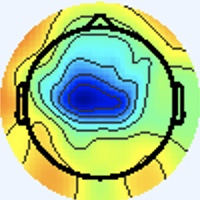

Source data for this figure (header and first rows):
[238 245 255], [238 245 255], [238 245 255], [238 245 255], [238 245 255], [238 245 255], [238 245 255], [238 245 255], [238 245 255], [238 245 255], [238 245 255], [238 245 255], [238 245 255], [238 245 255], [238 245 255], [238 245 255], [238 245 255], [238 245 255], [238 245 255], [238 245 255], [238 245 255], [238 245 255], [238 245 255], [238 245 255]
[238 245 255], [238 245 255], [238 245 255], [238 245 255], [238 245 255], [238 245 255], [238 245 255], [238 245 255], [238 245 255], [238 245 255], [238 245 255], [238 245 255], [238 245 255], [238 245 255], [238 245 255], [238 245 255], [238 245 255], [238 245 255], [238 245 255], [238 245 255], [238 245 255], [238 245 255], [238 245 255], [238 245 255]
[238 245 255], [238 245 255], [238 245 255], [238 245 255], [238 245 255], [238 245 255], [238 245 255], [238 245 255], [238 245 255], [238 245 255], [238 245 255], [238 245 255], [238 245 255], [238 245 255], [238 245 255], [238 245 255], [238 245 255], [238 245 255], [238 245 255], [238 245 255], [238 245 255], [238 245 255], [238 245 255], [238 245 255]
[238 245 255], [238 245 255], [238 245 255], [238 245 255], [238 245 255], [238 245 255], [238 245 255], [238 245 255], [238 245 255], [238 245 255], [238 245 255], [238 245 255], [238 245 255], [238 245 255], [238 245 255], [238 245 255], [238 245 255], [238 245 255], [238 245 255], [238 245 255], [238 245 255], [238 245 255], [238 245 255], [238 245 255]
[238 245 255], [238 245 255], [238 245 255], [238 245 255], [238 245 255], [238 245 255], [238 245 255], [238 245 255], [238 245 255], [238 245 255], [238 245 255], [238 245 255], [238 245 255], [238 245 255], [238 245 255], [238 245 255], [238 245 255], [238 245 255], [238 245 255], [238 245 255], [238 245 255], [238 245 255], [238 245 255], [238 245 255]
[238 245 255], [238 245 255], [238 245 255], [238 245 255], [238 245 255], [238 245 255], [238 245 255], [238 245 255], [238 245 255], [238 245 255], [238 245 255], [238 245 255], [238 245 255], [238 245 255], [238 245 255], [238 245 255], [238 245 255], [238 245 255], [238 245 255], [238 245 255], [238 245 255], [238 245 255], [238 245 255], [238 245 255]
[238 245 255], [238 245 255], [238 245 255], [238 245 255], [238 245 255], [238 245 255], [238 245 255], [238 245 255], [238 245 255], [238 245 255], [238 245 255], [238 245 255], [238 245 255], [238 245 255], [238 245 255], [238 245 255], [238 245 255], [238 245 255], [238 245 255], [238 245 255], [238 245 255], [238 245 255], [238 245 255], [238 245 255]
[238 245 255], [238 245 255], [238 245 255], [238 245 255], [238 245 255], [238 245 255], [238 245 255], [238 245 255], [238 245 255], [238 245 255], [238 245 255], [238 245 255], [238 245 255], [238 245 255], [238 245 255], [238 245 255], [238 245 255], [238 245 255], [238 245 255], [238 245 255], [238 245 255], [238 245 255], [238 245 255], [238 245 255]
[238 245 255], [238 245 255], [238 245 255], [238 245 255], [238 245 255], [238 245 255], [238 245 255], [238 245 255], [238 245 255], [238 245 255], [238 245 255], [238 245 255], [238 245 255], [238 245 255], [238 245 255], [238 245 255], [238 245 255], [238 245 255], [238 245 255], [238 245 255], [238 245 255], [238 245 255], [238 245 255], [238 245 255]
[238 245 255], [238 245 255], [238 245 255], [238 245 255], [238 245 255], [238 245 255], [238 245 255], [238 245 255], [238 245 255], [238 245 255], [238 245 255], [238 245 255], [238 245 255], [238 245 255], [238 245 255], [238 245 255], [238 245 255], [238 245 255], [238 245 255], [238 245 255], [238 245 255], [238 245 255], [238 245 255], [238 245 255]
[238 245 255], [238 245 255], [238 245 255], [238 245 255], [238 245 255], [238 245 255], [238 245 255], [238 245 255], [238 245 255], [238 245 255], [238 245 255], [238 245 255], [238 245 255], [238 245 255], [238 245 255], [238 245 255], [238 245 255], [238 245 255], [238 245 255], [238 245 255], [238 245 255], [238 245 255], [238 245 255], [238 245 255]
[238 245 255], [238 245 255], [238 245 255], [238 245 255], [238 245 255], [238 245 255], [238 245 255], [238 245 255], [238 245 255], [238 245 255], [238 245 255], [238 245 255], [238 245 255], [238 245 255], [238 245 255], [238 245 255], [238 245 255], [238 245 255], [238 245 255], [238 245 255], [238 245 255], [238 245 255], [238 245 255], [238 245 255]
[238 245 255], [238 245 255], [238 245 255], [238 245 255], [238 245 255], [238 245 255], [238 245 255], [238 245 255], [238 245 255], [238 245 255], [238 245 255], [238 245 255], [238 245 255], [238 245 255], [238 245 255], [238 245 255], [238 245 255], [238 245 255], [238 245 255], [238 245 255], [238 245 255], [238 245 255], [238 245 255], [238 245 255]
[238 245 255], [238 245 255], [238 245 255], [238 245 255], [238 245 255], [238 245 255], [238 245 255], [238 245 255], [238 245 255], [238 245 255], [238 245 255], [238 245 255], [238 245 255], [238 245 255], [238 245 255], [238 245 255], [238 245 255], [238 245 255], [238 245 255], [238 245 255], [238 245 255], [238 245 255], [238 245 255], [238 245 255]
[238 245 255], [238 245 255], [238 245 255], [238 245 255], [238 245 255], [238 245 255], [238 245 255], [238 245 255], [238 245 255], [238 245 255], [238 245 255], [238 245 255], [238 245 255], [238 245 255], [238 245 255], [238 245 255], [238 245 255], [238 245 255], [238 245 255], [238 245 255], [238 245 255], [238 245 255], [238 245 255], [238 245 255]
[238 245 255], [238 245 255], [238 245 255], [238 245 255], [238 245 255], [238 245 255], [238 245 255], [238 245 255], [238 245 255], [238 245 255], [238 245 255], [238 245 255], [238 245 255], [238 245 255], [238 245 255], [238 245 255], [238 245 255], [238 245 255], [238 245 255], [238 245 255], [238 245 255], [238 245 255], [240 244 255], [238 245 255]
[238 245 255], [238 245 255], [238 245 255], [238 245 255], [238 245 255], [238 245 255], [238 245 255], [238 245 255], [238 245 255], [238 245 255], [238 245 255], [238 245 255], [238 245 255], [238 245 255], [238 245 255], [238 245 255], [240 244 255], [240 244 255], [238 245 253], [238 245 253], [240 244 255], [240 244 255], [241 243 255], [240 244 255]
[238 245 255], [238 245 255], [238 245 255], [238 245 255], [238 245 255], [238 245 255], [238 245 255], [238 245 255], [238 245 255], [238 245 255], [238 245 255], [238 245 255], [238 245 255], [238 245 255], [238 245 255], [238 245 255], [241 243 255], [240 244 253], [237 246 253], [237 246 253], [238 245 255], [240 244 255], [240 243 255], [238 244 255]
[238 245 255], [238 245 255], [238 245 255], [238 245 255], [238 245 255], [238 245 255], [238 245 255], [238 245 255], [238 245 255], [238 245 255], [238 245 255], [238 245 255], [238 245 255], [238 245 255], [238 245 255], [238 245 255], [241 244 253], [240 244 253], [236 247 253], [234 247 255], [234 246 255], [236 246 255], [237 245 255], [237 246 255]
[238 245 255], [238 245 255], [238 245 255], [238 245 255], [238 245 255], [238 245 255], [238 245 255], [238 245 255], [238 245 255], [238 245 255], [238 245 255], [238 245 255], [238 245 255], [238 245 255], [238 245 255], [238 245 255], [240 244 253], [238 245 253], [236 246 255], [233 247 255], [234 246 255], [236 246 255], [237 245 255], [238 245 253]
[238 245 255], [238 245 255], [238 245 255], [238 245 255], [238 245 255], [238 245 255], [238 245 255], [238 245 255], [238 245 255], [238 245 255], [238 245 255], [238 245 255], [238 245 255], [238 245 255], [238 245 255], [238 245 255], [240 244 255], [238 245 255], [236 246 255], [234 246 255], [236 246 255], [237 245 255], [240 244 255], [241 244 251]
[238 245 255], [238 245 255], [238 245 255], [238 245 255], [238 245 255], [238 245 255], [238 245 255], [238 245 255], [238 245 255], [238 245 255], [238 245 255], [238 245 255], [238 245 255], [238 245 255], [238 245 255], [238 245 255], [238 245 255], [238 244 255], [237 245 255], [236 246 255], [238 244 255], [240 244 255], [241 244 253], [243 243 251]
[238 245 255], [238 245 255], [238 245 255], [238 245 255], [238 245 255], [238 245 255], [238 245 255], [238 245 255], [238 245 255], [238 245 255], [238 245 255], [238 245 255], [238 245 255], [238 245 255], [238 245 255], [238 245 255], [238 244 255], [238 244 255], [238 244 255], [238 244 255], [241 243 255], [241 244 253], [243 243 251], [243 243 251]
[238 245 255], [238 245 255], [238 245 255], [238 245 255], [238 245 255], [238 245 255], [238 245 255], [238 245 255], [238 245 255], [238 245 255], [238 245 255], [238 245 255], [238 245 255], [238 245 255], [238 245 255], [238 245 255], [237 245 255], [237 245 255], [240 244 255], [240 244 253], [241 244 253], [241 244 251], [241 244 251], [241 244 253]
[238 245 255], [238 245 255], [238 245 255], [238 245 255], [238 245 255], [238 245 255], [238 245 255], [238 245 255], [238 245 255], [238 245 255], [238 245 255], [238 245 255], [238 245 255], [238 245 255], [238 245 255], [238 245 255], [237 246 255], [237 246 253], [240 245 251], [240 245 251], [240 245 251], [238 245 251], [238 245 255], [237 246 255]
[238 245 255], [238 245 255], [238 245 255], [238 245 255], [238 245 255], [238 245 255], [238 245 255], [238 245 255], [238 245 255], [238 245 255], [238 245 255], [238 245 255], [238 245 255], [238 245 255], [238 245 255], [238 245 255], [237 246 253], [238 245 253], [240 245 251], [240 245 249], [238 245 251], [237 246 253], [236 246 255], [236 246 255]
[238 245 255], [238 245 255], [238 245 255], [238 245 255], [238 245 255], [238 245 255], [238 245 255], [238 245 255], [238 245 255], [238 245 255], [238 245 255], [238 245 255], [238 245 255], [238 245 255], [238 245 255], [238 245 255], [238 245 255], [238 245 253], [240 245 251], [238 245 251], [237 246 253], [236 246 255], [236 246 255], [237 245 255]
[238 245 255], [238 245 255], [238 245 255], [238 245 255], [238 245 255], [238 245 255], [238 245 255], [238 245 255], [238 245 255], [238 245 255], [238 245 255], [238 245 255], [238 245 255], [238 245 255], [238 245 255], [238 245 255], [238 244 255], [238 245 255], [240 245 251], [238 245 251], [237 246 255], [237 245 255], [237 245 255], [238 244 255]
[238 245 255], [238 245 255], [238 245 255], [238 245 255], [238 245 255], [238 245 255], [238 245 255], [238 245 255], [238 245 255], [238 245 255], [238 245 255], [238 245 255], [238 245 255], [238 245 255], [238 245 255], [238 244 255], [240 243 255], [240 244 255], [238 245 253], [238 245 251], [238 245 255], [238 244 255], [240 244 255], [241 243 255]
[238 245 255], [238 245 255], [238 245 255], [238 245 255], [238 245 255], [238 245 255], [238 245 255], [238 245 255], [238 245 255], [238 245 255], [238 245 255], [238 245 255], [238 245 255], [238 245 255], [238 245 255], [238 244 255], [240 243 255], [240 243 255], [238 245 253], [238 245 253], [238 245 255], [238 244 255], [241 243 255], [243 243 255]
[238 245 255], [238 245 255], [238 245 255], [238 245 255], [238 245 255], [238 245 255], [238 245 255], [238 245 255], [238 245 255], [238 245 255], [238 245 255], [238 245 255], [238 245 255], [238 245 255], [238 245 255], [238 244 255], [240 243 255], [240 243 255], [238 245 253], [237 246 251], [237 246 255], [237 245 255], [240 244 255], [240 244 253]
[238 245 255], [238 245 255], [238 245 255], [238 245 255], [238 245 255], [238 245 255], [238 245 255], [238 245 255], [238 245 255], [238 245 255], [238 245 255], [238 245 255], [238 245 255], [238 245 255], [238 245 255], [238 245 255], [238 244 255], [238 244 255], [237 246 253], [237 246 253], [237 245 255], [237 245 255], [238 245 255], [238 245 253]
[238 245 255], [238 245 255], [238 245 255], [238 245 255], [238 245 255], [238 245 255], [238 245 255], [238 245 255], [238 245 255], [238 245 255], [238 245 255], [238 245 255], [238 245 255], [238 245 255], [238 245 255], [238 245 253], [236 245 250], [237 246 253], [237 247 255], [237 245 255], [236 244 255], [236 244 255], [237 244 252], [238 245 251]
[238 245 255], [238 245 255], [238 245 255], [238 245 255], [238 245 255], [238 245 255], [238 245 255], [238 245 255], [238 245 255], [238 245 255], [238 245 255], [238 245 255], [238 245 255], [238 245 255], [238 245 255], [238 245 253], [238 247 254], [239 248 255], [236 246 255], [235 243 254], [239 245 255], [242 246 255], [240 247 253], [243 248 251]
[238 245 255], [238 245 255], [238 245 255], [238 245 255], [238 245 255], [238 245 255], [238 245 255], [238 245 255], [238 245 255], [238 245 255], [238 245 255], [238 245 255], [238 245 255], [238 245 255], [238 245 255], [238 245 255], [237 240 255], [239 245 255], [238 247 255], [238 245 253], [242 245 250], [243 244 249], [240 243 250], [243 243 245]
[238 245 255], [238 245 255], [238 245 255], [238 245 255], [238 245 255], [238 245 255], [238 245 255], [238 245 255], [238 245 255], [238 245 255], [238 245 255], [238 245 255], [238 245 255], [238 245 255], [238 245 255], [240 244 255], [240 242 255], [240 243 255], [237 246 253], [237 246 251], [239 244 250], [243 244 249], [246 245 251], [248 240 237]
[238 245 255], [238 245 255], [238 245 255], [238 245 255], [238 245 255], [238 245 255], [238 245 255], [238 245 255], [238 245 255], [238 245 255], [238 245 255], [238 245 255], [238 245 255], [238 245 255], [238 245 255], [240 244 255], [243 245 255], [240 244 255], [236 245 252], [237 248 254], [234 244 254], [241 245 255], [247 246 254], [249 231 219]
[238 245 255], [238 245 255], [238 245 255], [238 245 255], [238 245 255], [238 245 255], [238 245 255], [238 245 255], [238 245 255], [238 245 255], [238 245 255], [238 245 255], [238 245 255], [238 245 255], [238 245 255], [240 244 255], [241 244 253], [239 243 252], [237 246 253], [238 248 255], [234 244 255], [240 247 255], [253 248 252], [255 233 211]
[238 245 255], [238 245 255], [238 245 255], [238 245 255], [238 245 255], [238 245 255], [238 245 255], [238 245 255], [238 245 255], [238 245 255], [238 245 255], [238 245 255], [238 245 255], [238 245 255], [238 245 255], [238 245 253], [239 244 248], [240 248 251], [237 244 252], [237 245 255], [238 244 255], [244 247 252], [255 248 242], [255 233 202]
[238 245 255], [238 245 255], [238 245 255], [238 245 255], [238 245 255], [238 245 255], [238 245 255], [238 245 255], [238 245 255], [238 245 255], [238 245 255], [238 245 255], [238 245 255], [238 245 255], [238 245 255], [238 245 253], [237 245 248], [240 249 254], [234 242 253], [241 245 255], [249 250 255], [250 241 234], [244 223 196], [236 196 144]
[238 245 255], [238 245 255], [238 245 255], [238 245 255], [238 245 255], [238 245 255], [238 245 255], [238 245 255], [238 245 255], [238 245 255], [238 245 255], [238 245 255], [238 245 255], [238 245 255], [238 245 255], [238 245 255], [235 244 251], [237 247 255], [236 245 255], [242 246 255], [255 249 243], [255 232 202], [232 182 121], [219 153  69]
[238 245 255], [238 245 255], [238 245 255], [238 245 255], [238 245 255], [238 245 255], [238 245 255], [238 245 255], [238 245 255], [238 245 255], [238 245 255], [238 245 255], [238 245 255], [238 245 255], [238 245 255], [238 245 255], [239 246 255], [237 244 252], [243 247 255], [251 246 242], [246 220 195], [237 191 141], [232 161  79], [231 149  49]
[238 245 255], [238 245 255], [238 245 255], [238 245 255], [238 245 255], [238 245 255], [238 245 255], [238 245 255], [238 245 255], [238 245 255], [238 245 255], [238 245 255], [238 245 255], [238 245 255], [238 245 255], [240 244 255], [240 243 252], [247 247 249], [255 250 242], [255 232 206], [232 179 127], [222 150  76], [235 151  61], [245 159  58]
[238 245 255], [238 245 255], [238 245 255], [238 245 255], [238 245 255], [238 245 255], [238 245 255], [238 245 255], [238 245 255], [238 245 255], [238 245 255], [238 245 255], [238 245 255], [238 245 255], [238 245 255], [240 244 253], [244 247 254], [249 241 238], [242 218 190], [237 194 143], [229 157  85], [230 142  55], [241 151  55], [246 159  56]
[238 245 255], [238 245 255], [238 245 255], [238 245 255], [238 245 255], [238 245 255], [238 245 255], [238 245 255], [238 245 255], [238 245 255], [238 245 255], [238 245 255], [238 245 255], [238 245 255], [238 245 255], [238 245 253], [244 249 255], [243 231 217], [223 180 129], [222 154  79], [234 149  66], [241 148  55], [242 150  51], [244 157  54]
[238 245 255], [238 245 255], [238 245 255], [238 245 255], [238 245 255], [238 245 255], [238 245 255], [238 245 255], [238 245 255], [238 245 255], [238 245 255], [238 245 255], [238 245 255], [238 245 255], [239 246 255], [241 246 252], [249 250 254], [254 236 214], [232 177 110], [224 145  53], [235 146  54], [243 150  54], [241 154  51], [245 164  57]
[238 245 255], [238 245 255], [238 245 255], [238 245 255], [238 245 255], [238 245 255], [238 245 255], [238 245 255], [238 245 255], [238 245 255], [238 245 255], [238 245 255], [238 245 255], [239 246 255], [239 246 255], [243 246 251], [252 249 244], [255 231 200], [242 183 107], [232 154  56], [235 151  55], [242 158  59], [240 162  53], [239 167  56]
[238 245 255], [238 245 255], [240 244 255], [240 244 255], [240 244 255], [238 245 255], [238 245 255], [238 245 255], [238 245 253], [238 245 255], [237 245 255], [237 245 255], [238 245 253], [241 246 252], [243 246 251], [250 245 239], [244 222 199], [241 199 149], [237 172  88], [242 165  61], [240 161  58], [243 164  59], [241 170  56], [240 173  58]
[237 246 255], [238 245 255], [241 243 255], [243 242 255], [241 243 255], [240 244 255], [240 244 255], [240 244 253], [240 245 251], [240 247 255], [236 246 255], [236 246 255], [237 246 251], [243 247 246], [252 249 242], [255 234 210], [236 184 134], [226 158  83], [235 165  69], [245 173  65], [242 169  58], [244 171  58], [245 174  58], [247 180  63]
[236 246 255], [237 246 255], [241 243 255], [243 243 255], [240 244 255], [238 244 255], [238 244 255], [238 245 255], [241 244 251], [241 246 252], [235 245 255], [235 245 255], [239 249 251], [244 241 232], [239 219 192], [237 195 147], [233 163  91], [233 154  62], [236 163  60], [242 172  60], [244 171  56], [246 173  58], [245 176  59], [246 184  65]
[234 247 255], [236 247 253], [240 245 251], [240 245 251], [238 244 255], [236 246 255], [236 246 255], [237 246 255], [238 243 249], [241 244 249], [239 246 254], [237 246 251], [243 251 253], [245 234 216], [229 182 130], [219 150  75], [229 153  65], [238 160  62], [241 167  58], [244 171  58], [246 170  58], [244 171  56], [240 175  57], [240 182  59]
[236 246 255], [237 246 253], [238 246 249], [238 245 251], [237 245 255], [236 246 255], [234 246 255], [236 246 255], [241 245 254], [241 244 249], [240 245 249], [240 245 248], [251 253 250], [255 235 210], [235 174 109], [225 144  53], [232 154  56], [242 168  61], [245 172  61], [246 173  58], [248 172  60], [245 174  58], [243 183  61], [242 188  64]
[240 244 255], [238 245 255], [238 245 251], [237 246 253], [238 244 255], [237 245 255], [236 245 255], [237 245 255], [242 244 255], [240 243 250], [238 246 249], [242 246 245], [252 249 240], [255 233 202], [240 180 110], [234 158  62], [236 162  55], [243 172  58], [245 175  61], [249 179  65], [248 177  63], [245 178  61], [247 191  68], [245 196  68]
[240 243 255], [240 244 255], [238 245 253], [237 246 253], [238 245 255], [238 244 255], [238 244 255], [238 244 255], [239 241 253], [241 244 251], [240 248 251], [243 243 235], [237 220 194], [239 199 150], [234 167  88], [237 159  59], [240 167  56], [243 172  56], [244 177  62], [248 181  66], [245 178  63], [244 179  61], [245 189  66], [242 193  65]
[238 244 255], [238 244 255], [238 245 255], [238 245 253], [240 245 251], [240 244 253], [241 243 255], [241 243 255], [241 245 255], [244 248 255], [243 248 251], [244 235 218], [227 185 135], [223 159  85], [231 154  62], [242 161  56], [243 165  57], [243 171  60], [244 177  62], [246 181  65], [245 180  64], [244 182  63], [247 189  66], [245 194  67]
[238 243 255], [238 244 255], [238 245 255], [238 245 253], [238 245 251], [240 244 253], [241 243 255], [241 243 255], [237 244 254], [240 248 251], [245 250 246], [255 240 211], [235 182 114], [228 155  61], [237 158  57], [242 164  56], [245 172  61], [247 177  63], [245 182  66], [244 184  64], [245 183  64], [247 187  65], [246 192  66], [248 199  70]
[239 242 255], [241 244 255], [241 243 255], [239 243 252], [237 246 255], [237 247 255], [238 244 255], [237 243 255], [236 245 252], [240 246 244], [251 252 236], [255 238 195], [241 189 106], [236 167  63], [238 170  61], [240 173  60], [243 181  62], [243 183  61], [248 190  67], [250 194  71], [247 189  64], [250 197  69], [246 202  69], [247 210  70]
[239 242 255], [240 244 255], [241 243 255], [240 244 255], [236 246 255], [234 247 255], [237 246 255], [237 246 253], [241 249 252], [241 243 232], [239 225 190], [240 209 145], [238 184  88], [240 174  62], [238 175  61], [240 179  62], [243 185  62], [250 196  70], [247 198  69], [248 199  68], [249 200  71], [248 201  71], [246 208  73], [249 221  78]
[240 244 255], [240 244 255], [241 243 255], [240 244 255], [237 245 255], [235 245 255], [236 247 253], [238 248 249], [243 247 246], [245 234 212], [231 195 135], [229 175  87], [240 177  71], [245 180  62], [241 178  62], [241 180  63], [248 189  71], [245 194  69], [246 204  68], [245 208  68], [246 208  75], [248 211  78], [251 219  82], [249 226  86]
[238 245 253], [237 244 252], [240 244 253], [241 245 255], [236 244 255], [235 245 255], [236 247 251], [238 248 247], [249 252 243], [253 237 203], [237 188 112], [228 163  61], [242 174  63], [246 181  63], [241 179  60], [242 181  64], [247 188  72], [247 196  71], [244 205  68], [245 210  68], [244 208  70], [244 212  75], [253 227  90], [245 226  97]
[237 248 252], [236 245 250], [238 245 251], [239 246 254], [237 244 254], [237 246 253], [235 249 252], [237 248 244], [251 252 236], [255 235 194], [245 192 112], [236 167  64], [243 175  66], [246 179  66], [245 179  66], [243 182  65], [243 189  67], [248 199  71], [246 202  69], [249 210  70], [245 206  66], [246 215  73], [251 231  96], [222 209  94]
... 139 more rows
